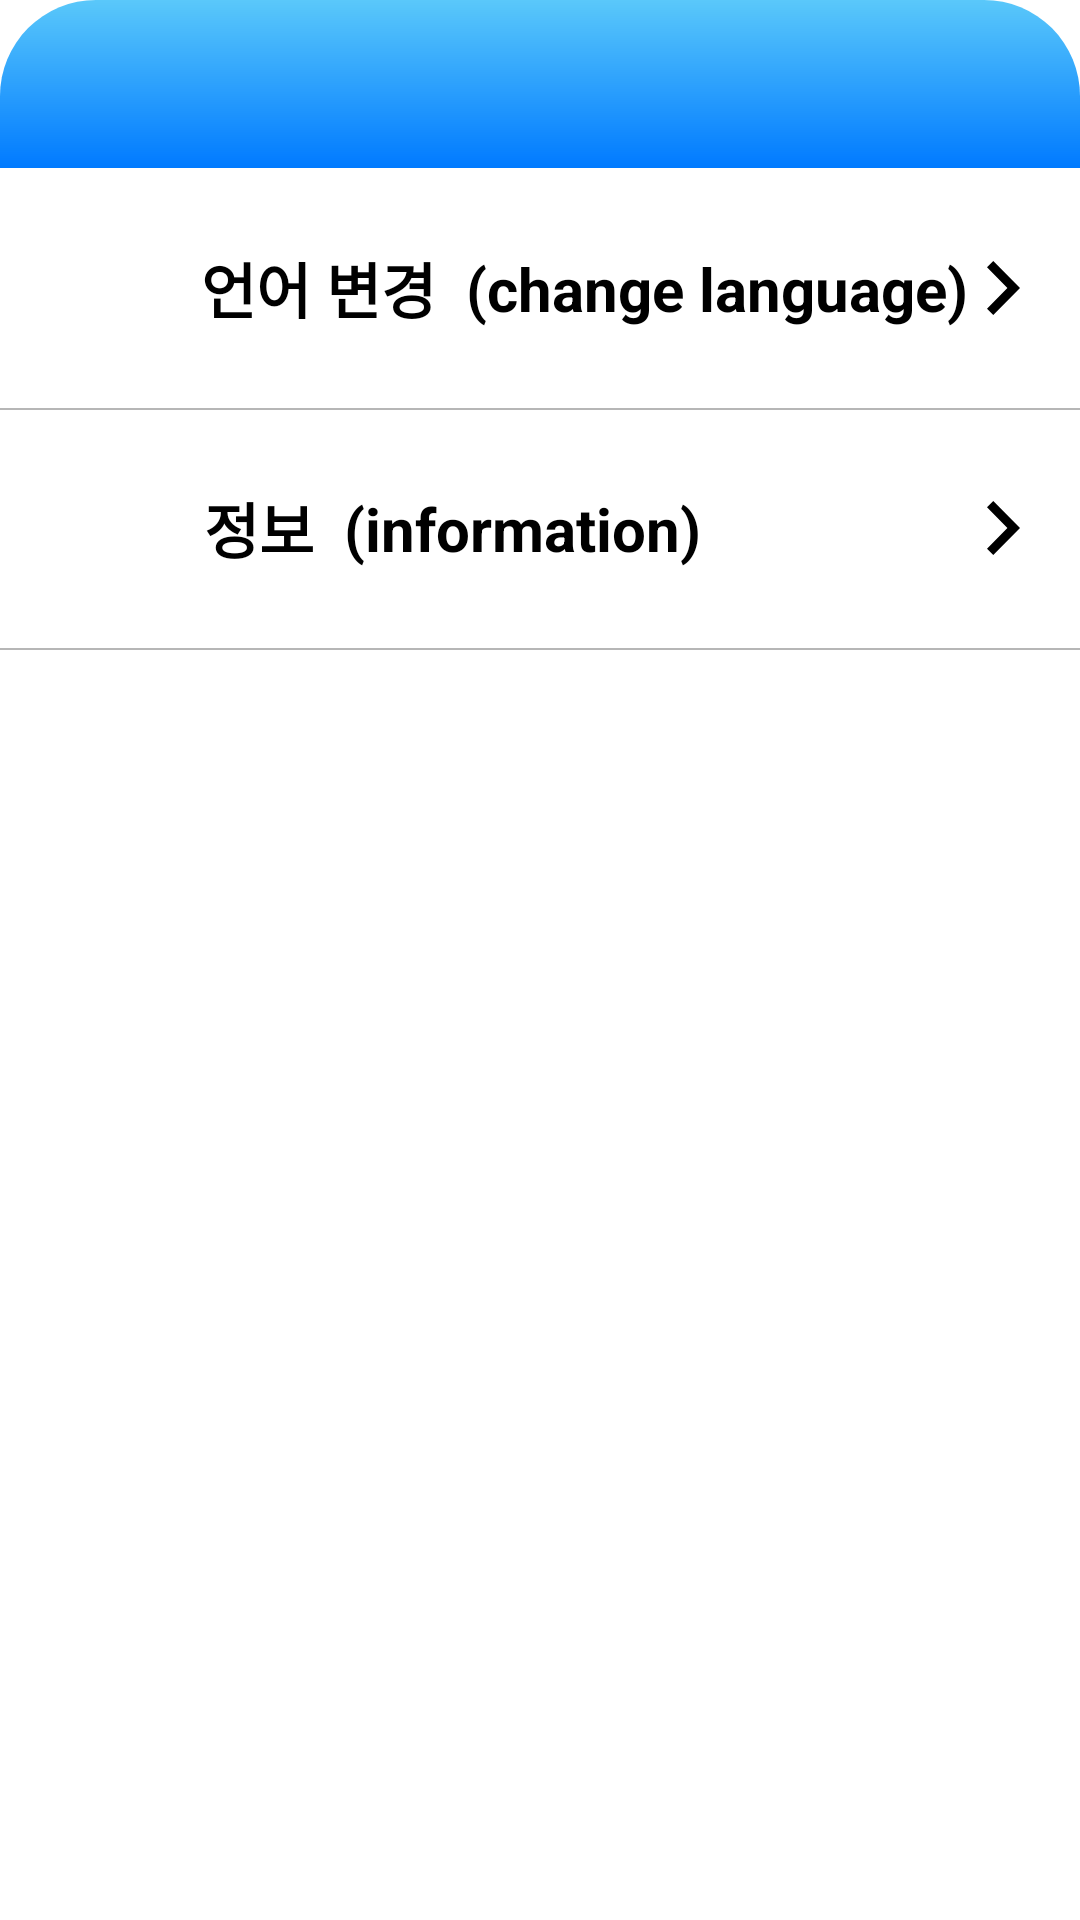

The Android layout XML behind this screen, and the referenced resources:
<!-- AndroidManifest.xml: application theme Theme.Ganada -->
<!-- res/layout/activity_settings.xml -->
<?xml version="1.0" encoding="utf-8"?>
<androidx.constraintlayout.widget.ConstraintLayout xmlns:android="http://schemas.android.com/apk/res/android"
    xmlns:app="http://schemas.android.com/apk/res-auto"
    xmlns:tools="http://schemas.android.com/tools"
    android:layout_width="match_parent"
    android:layout_height="match_parent"
    tools:context=".SettingActivity">

    <androidx.appcompat.widget.Toolbar
        android:id="@+id/toolbar"
        android:layout_width="match_parent"
        android:layout_height="?attr/actionBarSize"
        android:background="@drawable/bg_top_rounded_gradient"
        app:layout_constraintEnd_toEndOf="parent"
        app:layout_constraintStart_toStartOf="parent"
        app:layout_constraintTop_toTopOf="parent">

        <TextView
            android:id="@+id/setting_kr"
            android:layout_width="wrap_content"
            android:layout_height="wrap_content"
            android:text="@string/setting_kr"
            android:textColor="@color/black"
            android:textSize="22sp"
            android:textStyle="bold" />

        <TextView
            android:id="@+id/setting_foreign"
            android:layout_width="wrap_content"
            android:layout_height="wrap_content"
            android:layout_marginStart="22dp"
            android:text="@string/setting_en"
            android:textColor="@color/black"
            android:textSize="20sp"
            android:textStyle="bold" />
    </androidx.appcompat.widget.Toolbar>

    <androidx.constraintlayout.widget.ConstraintLayout
        android:id="@+id/change_language"
        android:layout_width="match_parent"
        android:layout_height="80dp"
        app:layout_constraintEnd_toEndOf="parent"
        app:layout_constraintEnd_toStartOf="@+id/information"
        app:layout_constraintStart_toStartOf="parent"
        app:layout_constraintTop_toBottomOf="@+id/toolbar">

        <ImageView
            android:id="@+id/lang_icon"
            android:layout_width="40dp"
            android:layout_height="40dp"
            android:layout_marginStart="17dp"
            android:src="@drawable/ic_language"
            app:layout_constraintBottom_toBottomOf="parent"
            app:layout_constraintStart_toStartOf="parent"
            app:layout_constraintTop_toTopOf="parent" />

        <TextView
            android:id="@+id/lang_change_kr"
            android:layout_width="wrap_content"
            android:layout_height="wrap_content"
            android:layout_marginStart="10dp"
            android:text="@string/change_language_kr"
            android:textColor="@color/black"
            android:textSize="20sp"
            android:textStyle="bold"
            app:layout_constraintBottom_toBottomOf="parent"
            app:layout_constraintLeft_toRightOf="@+id/lang_icon"
            app:layout_constraintTop_toTopOf="parent" />

        <TextView
            android:id="@+id/lang_change_foreign"
            android:layout_width="wrap_content"
            android:layout_height="wrap_content"
            android:layout_marginStart="10dp"
            android:text="@string/change_language_en"
            android:textColor="@color/black"
            android:textSize="20sp"
            android:textStyle="bold"
            app:layout_constraintBottom_toBottomOf="parent"
            app:layout_constraintLeft_toRightOf="@+id/lang_change_kr"
            app:layout_constraintTop_toTopOf="parent" />

        <ImageView
            android:layout_width="wrap_content"
            android:layout_height="wrap_content"
            android:layout_marginEnd="20dp"
            android:src="@drawable/ic_next"
            app:layout_constraintBottom_toBottomOf="parent"
            app:layout_constraintEnd_toEndOf="parent"
            app:layout_constraintTop_toTopOf="parent" />
    </androidx.constraintlayout.widget.ConstraintLayout>

    <View
        android:layout_width="wrap_content"
        android:layout_height="0.5dp"
        android:background="#B6B6B6"
        app:layout_constraintEnd_toEndOf="parent"
        app:layout_constraintStart_toStartOf="parent"
        app:layout_constraintTop_toBottomOf="@+id/change_language" />

    <androidx.constraintlayout.widget.ConstraintLayout
        android:id="@+id/information"
        android:layout_width="match_parent"
        android:layout_height="80dp"
        app:layout_constraintEnd_toEndOf="parent"
        app:layout_constraintStart_toEndOf="@+id/change_language"
        app:layout_constraintStart_toStartOf="parent"
        app:layout_constraintTop_toBottomOf="@+id/change_language">

        <ImageView
            android:id="@+id/info_icon"
            android:layout_width="38dp"
            android:layout_height="38dp"
            android:layout_marginStart="18dp"
            android:src="@drawable/ic_information"
            app:layout_constraintBottom_toBottomOf="parent"
            app:layout_constraintStart_toStartOf="parent"
            app:layout_constraintTop_toTopOf="parent" />

        <TextView
            android:id="@+id/info_kr"
            android:layout_width="wrap_content"
            android:layout_height="wrap_content"
            android:layout_marginStart="12dp"
            android:text="@string/information_kr"
            android:textColor="@color/black"
            android:textSize="20sp"
            android:textStyle="bold"
            app:layout_constraintBottom_toBottomOf="parent"
            app:layout_constraintLeft_toRightOf="@+id/info_icon"
            app:layout_constraintTop_toTopOf="parent" />

        <TextView
            android:id="@+id/info_foreign"
            android:layout_width="wrap_content"
            android:layout_height="wrap_content"
            android:layout_marginStart="10dp"
            android:text="@string/information_en"
            android:textColor="@color/black"
            android:textSize="20sp"
            android:textStyle="bold"
            app:layout_constraintBottom_toBottomOf="parent"
            app:layout_constraintLeft_toRightOf="@+id/info_kr"
            app:layout_constraintTop_toTopOf="parent" />

        <ImageView
            android:layout_width="wrap_content"
            android:layout_height="wrap_content"
            android:layout_marginEnd="20dp"
            android:src="@drawable/ic_next"
            app:layout_constraintBottom_toBottomOf="parent"
            app:layout_constraintEnd_toEndOf="parent"
            app:layout_constraintTop_toTopOf="parent" />
    </androidx.constraintlayout.widget.ConstraintLayout>

    <View
        android:layout_width="wrap_content"
        android:layout_height="0.5dp"
        android:background="#B6B6B6"
        app:layout_constraintEnd_toEndOf="parent"
        app:layout_constraintStart_toStartOf="parent"
        app:layout_constraintTop_toBottomOf="@+id/information" />

</androidx.constraintlayout.widget.ConstraintLayout>
<!-- resources referenced by this layout -->
<resources>
  <color name="black">#FF000000</color>
  <!-- drawable bg_top_rounded_gradient (drawable) -->
  <?xml version="1.0" encoding="utf-8"?>
  <shape xmlns:android="http://schemas.android.com/apk/res/android" android:shape="rectangle">
      <gradient
          android:startColor="#5AC8FA"
      android:endColor="#007AFF"
      android:angle="270" />
      <corners
          android:topLeftRadius="32dp"
          android:topRightRadius="32dp"
          android:bottomLeftRadius="0dp"
          android:bottomRightRadius="0dp"/>
  </shape>
  <!-- drawable ic_next (drawable) -->
  <vector xmlns:android="http://schemas.android.com/apk/res/android"
      android:width="11.115dp"
      android:height="18dp"
      android:viewportWidth="11.115"
      android:viewportHeight="18">
      <path
          android:fillColor="#FF000000"
          android:pathData="M0,15.885l6.87,-6.885 -6.87,-6.885L2.115,0l9,9 -9,9Z" />
  </vector>
  <string name="change_language_en">(change language)</string>
  <string name="change_language_kr">언어 변경</string>
  <string name="information_en">(information)</string>
  <string name="information_kr">정보</string>
  <string name="setting_en"> </string>
  <string name="setting_kr"> </string>
  <style name="Theme.Ganada" parent="Theme.MaterialComponents.DayNight.NoActionBar">
          
          <item name="colorPrimary">@color/purple_500</item>
          <item name="colorPrimaryVariant">@color/purple_700</item>
          <item name="colorOnPrimary">@color/white</item>
          
          <item name="colorSecondary">@color/teal_200</item>
          <item name="colorSecondaryVariant">@color/teal_700</item>
          <item name="colorOnSecondary">@color/black</item>
          
          <item name="android:windowLightStatusBar" tools:targetApi="m">true</item>
          <item name="android:statusBarColor" tools:targetApi="l">@color/white</item>
          
          <item name="bottomSheetDialogTheme">@style/AppBottomSheetDialogTheme</item>
          
  
          
          
      </style>
  <color name="purple_500">#FF6200EE</color>
  <color name="purple_700">#FF3700B3</color>
  <color name="white">#FFFFFFFF</color>
  <color name="teal_200">#FF03DAC5</color>
  <color name="teal_700">#FF018786</color>
  <style name="AppBottomSheetDialogTheme" parent="Theme.Design.Light.BottomSheetDialog">
          <item name="bottomSheetStyle">@style/AppModalStyle</item>
      </style>
  <style name="AppModalStyle" parent="Widget.Design.BottomSheet.Modal">
          <item name="android:background">@drawable/bottom_sheet_dialog_view</item>
      </style>
</resources>
